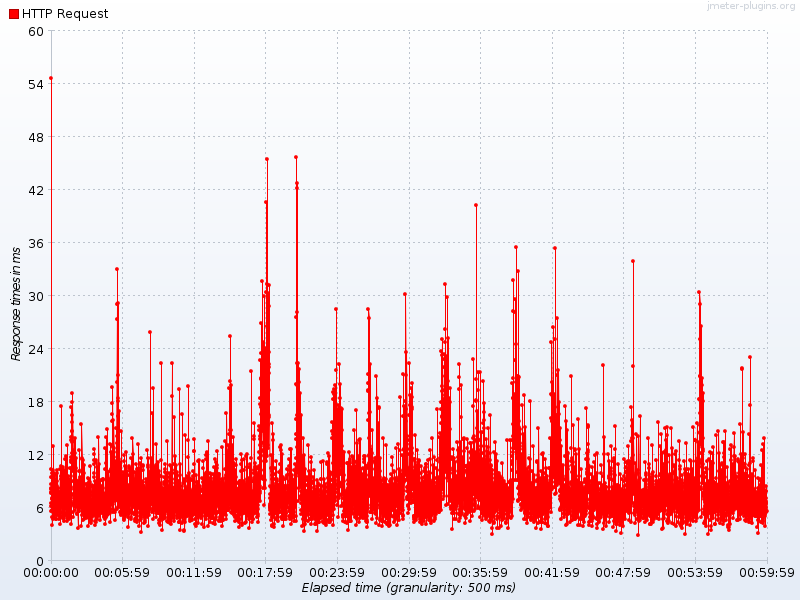

The file beside this chart, header and first rows:
Elapsed time, HTTP Request
09:26:24.500, 54.67
09:26:25.0, 7.688
09:26:25.500, 6.524
09:26:26.0, 8.091
09:26:26.500, 8.217
09:26:27.0, 9.476
09:26:27.500, 7.81
09:26:28.0, 6.2
09:26:28.500, 5.636
09:26:29.0, 8.65
09:26:29.500, 10.36
09:26:30.0, 5.7
09:26:30.500, 7.083
09:26:31.0, 9.955
09:26:31.500, 6.913
09:26:32.0, 8.19
09:26:32.500, 9.435
09:26:33.0, 4.913
09:26:33.500, 4.0
09:26:34.0, 7.682
09:26:34.500, 6.304
09:26:35.0, 6.25
09:26:35.500, 5.455
09:26:36.0, 4.708
09:26:36.500, 8.3
09:26:37.0, 7.76
09:26:37.500, 7.217
09:26:38.0, 12.95
09:26:38.500, 10.23
09:26:39.0, 5.696
09:26:39.500, 7.087
09:26:40.0, 9.045
09:26:40.500, 7.957
09:26:41.0, 7.773
09:26:41.500, 5.913
09:26:42.0, 9.909
09:26:42.500, 9.5
09:26:43.0, 4.762
09:26:43.500, 6.667
09:26:44.0, 9.0
09:26:44.500, 4.917
09:26:45.0, 8.696
09:26:45.500, 7.652
09:26:46.0, 5.696
09:26:46.500, 7.652
09:26:47.0, 5.375
09:26:47.500, 8.81
09:26:48.0, 5.957
09:26:48.500, 6.261
09:26:49.0, 9.136
09:26:49.500, 5.261
09:26:50.0, 6.435
09:26:50.500, 6.773
09:26:51.0, 5.76
09:26:51.500, 5.136
09:26:52.0, 6.435
09:26:52.500, 4.75
09:26:53.0, 9.182
09:26:53.500, 4.652
09:26:54.0, 6.522
... 7,140 more rows
